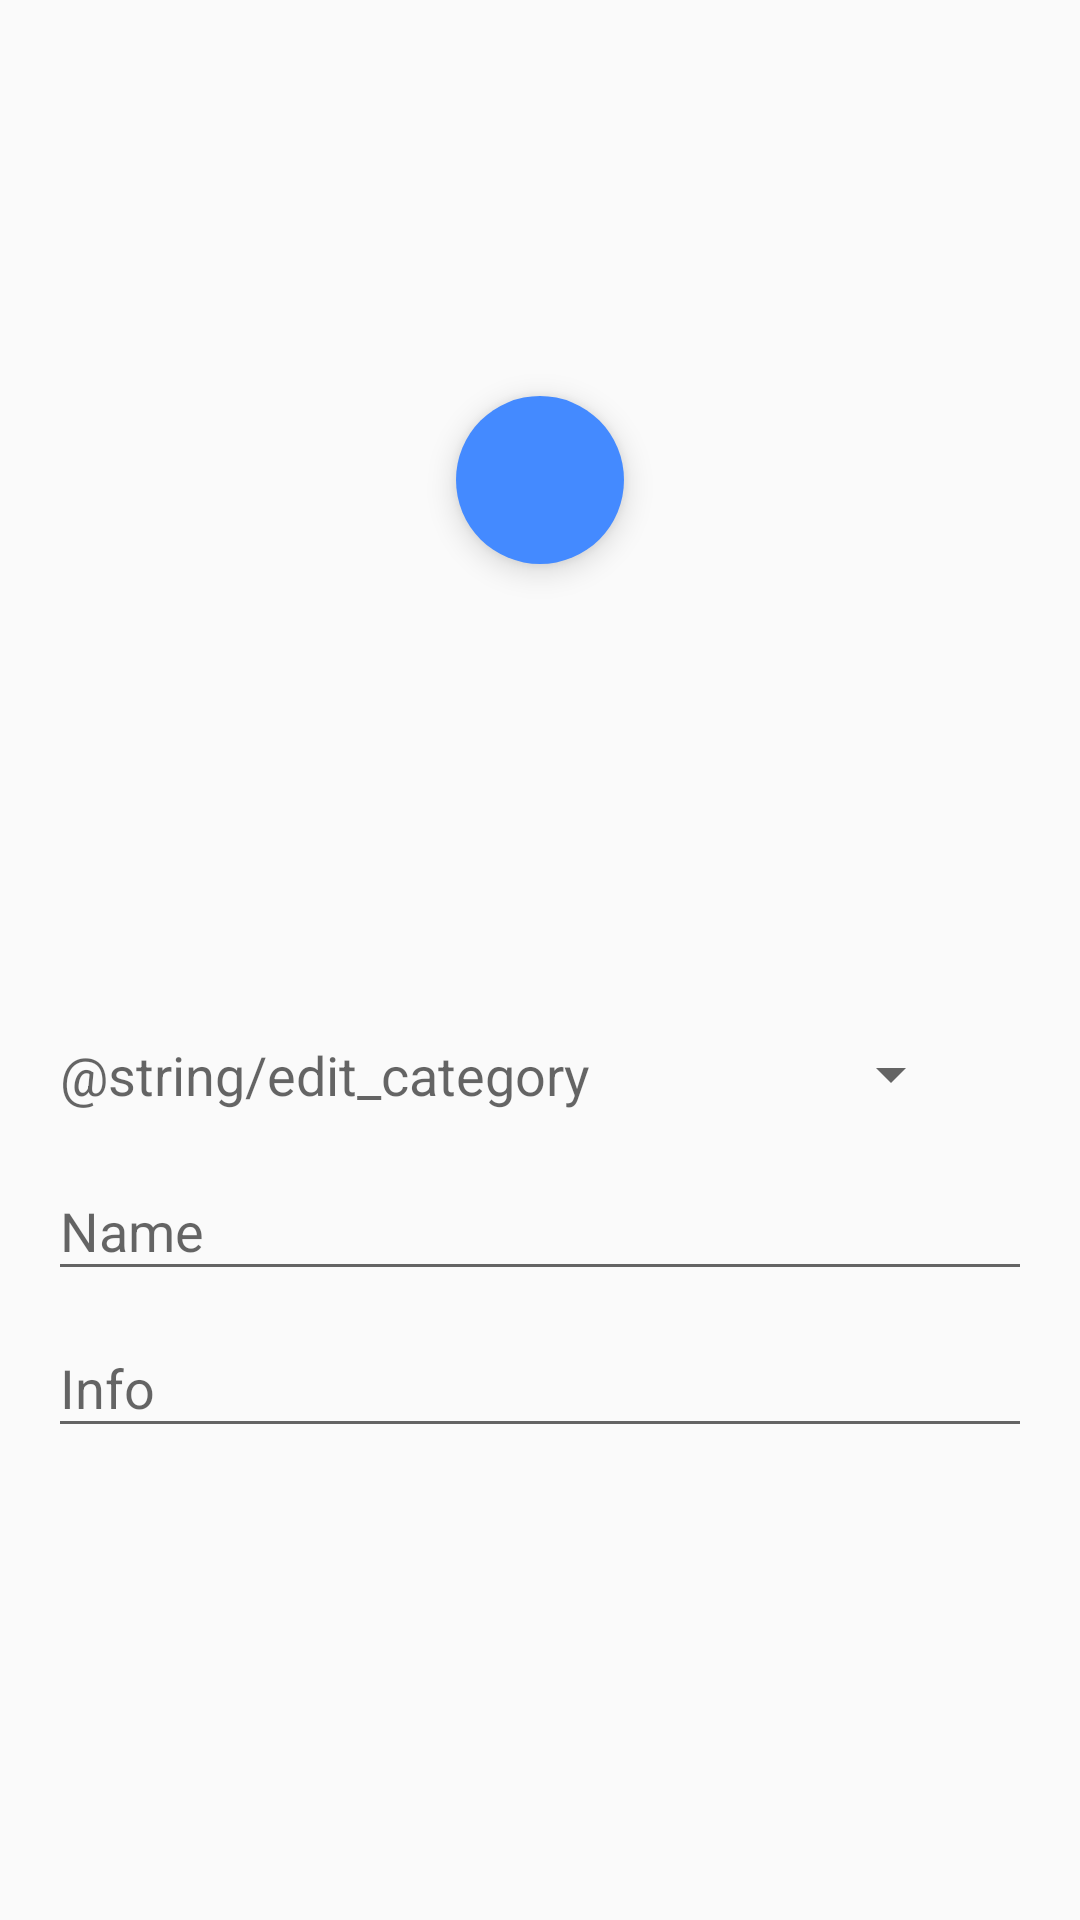

The Android layout XML behind this screen, and the referenced resources:
<!-- AndroidManifest.xml: activity theme AppTheme.DarkActionBar -->
<!-- res/layout/activity_edit.xml -->
<?xml version="1.0" encoding="utf-8"?>
<LinearLayout xmlns:android="http://schemas.android.com/apk/res/android"
    xmlns:app="http://schemas.android.com/apk/res-auto"
    xmlns:tools="http://schemas.android.com/tools"
    android:id="@+id/edit_content"
    android:layout_width="match_parent"
    android:layout_height="match_parent"
    android:orientation="vertical"
    tools:context="ru.org.adons.mplace.edit.EditActivity">

    <RelativeLayout
        android:layout_width="match_parent"
        android:layout_height="0dp"
        android:layout_weight="1">

        <ImageView
            android:id="@+id/edit_image"
            android:layout_width="match_parent"
            android:layout_height="match_parent"
            android:layout_marginBottom="16dp"
            android:layout_marginTop="16dp" />

        <android.support.design.widget.FloatingActionButton
            android:id="@+id/edit_fab"
            android:layout_width="wrap_content"
            android:layout_height="wrap_content"
            android:layout_centerInParent="true"
            android:src="@drawable/ic_add_a_photo_white_48dp"
            app:borderWidth="0dp" />
    </RelativeLayout>

    <RelativeLayout
        android:layout_width="match_parent"
        android:layout_height="0dp"
        android:layout_weight="1"
        android:paddingBottom="16dp"
        android:paddingLeft="16dp"
        android:paddingRight="16dp"
        android:paddingTop="26dp">

        <TextView
            android:id="@+id/edit_category_caption"
            android:layout_width="wrap_content"
            android:layout_height="wrap_content"
            android:layout_marginLeft="4dp"
            android:text="@string/edit_category"
            android:textAppearance="?android:attr/textAppearanceMedium" />

        <Spinner
            android:id="@+id/edit_category"
            android:layout_width="120dp"
            android:layout_height="wrap_content"
            android:layout_marginLeft="4dp"
            android:layout_toEndOf="@id/edit_category_caption"
            android:layout_toRightOf="@id/edit_category_caption"
            android:drawSelectorOnTop="true"
            android:prompt="@string/edit_category_prompt" />

        <android.support.design.widget.TextInputLayout
            android:id="@+id/edit_input_name"
            android:layout_width="match_parent"
            android:layout_height="wrap_content"
            android:layout_below="@id/edit_category"
            android:layout_marginTop="8dp">

            <EditText
                android:id="@+id/edit_name"
                android:layout_width="match_parent"
                android:layout_height="wrap_content"
                android:hint="@string/edit_name"
                android:imeOptions="actionNext"
                android:inputType="textShortMessage" />
        </android.support.design.widget.TextInputLayout>


        <android.support.design.widget.TextInputLayout
            android:id="@+id/edit_input_description"
            android:layout_width="match_parent"
            android:layout_height="match_parent"
            android:layout_below="@id/edit_input_name">

            <EditText
                android:id="@+id/edit_description"
                android:layout_width="match_parent"
                android:layout_height="wrap_content"
                android:hint="@string/edit_description"
                android:imeOptions="actionDone"
                android:inputType="textLongMessage" />

        </android.support.design.widget.TextInputLayout>
    </RelativeLayout>

</LinearLayout>
<!-- resources referenced by this layout -->
<resources>
  <string name="edit_category_prompt">Select Category</string>
  <string name="edit_description">Info</string>
  <string name="edit_name">Name</string>
  <style name="AppTheme.DarkActionBar" parent="Theme.AppCompat.Light.DarkActionBar">
          <item name="colorPrimary">@color/indigo500</item>
          <item name="colorPrimaryDark">@color/indigo700</item>
          <item name="colorAccent">@color/blueA200</item>
      </style>
  <color name="indigo500">#3F51B5</color>
  <color name="indigo700">#303F9F</color>
  <color name="blueA200">#448AFF</color>
</resources>
